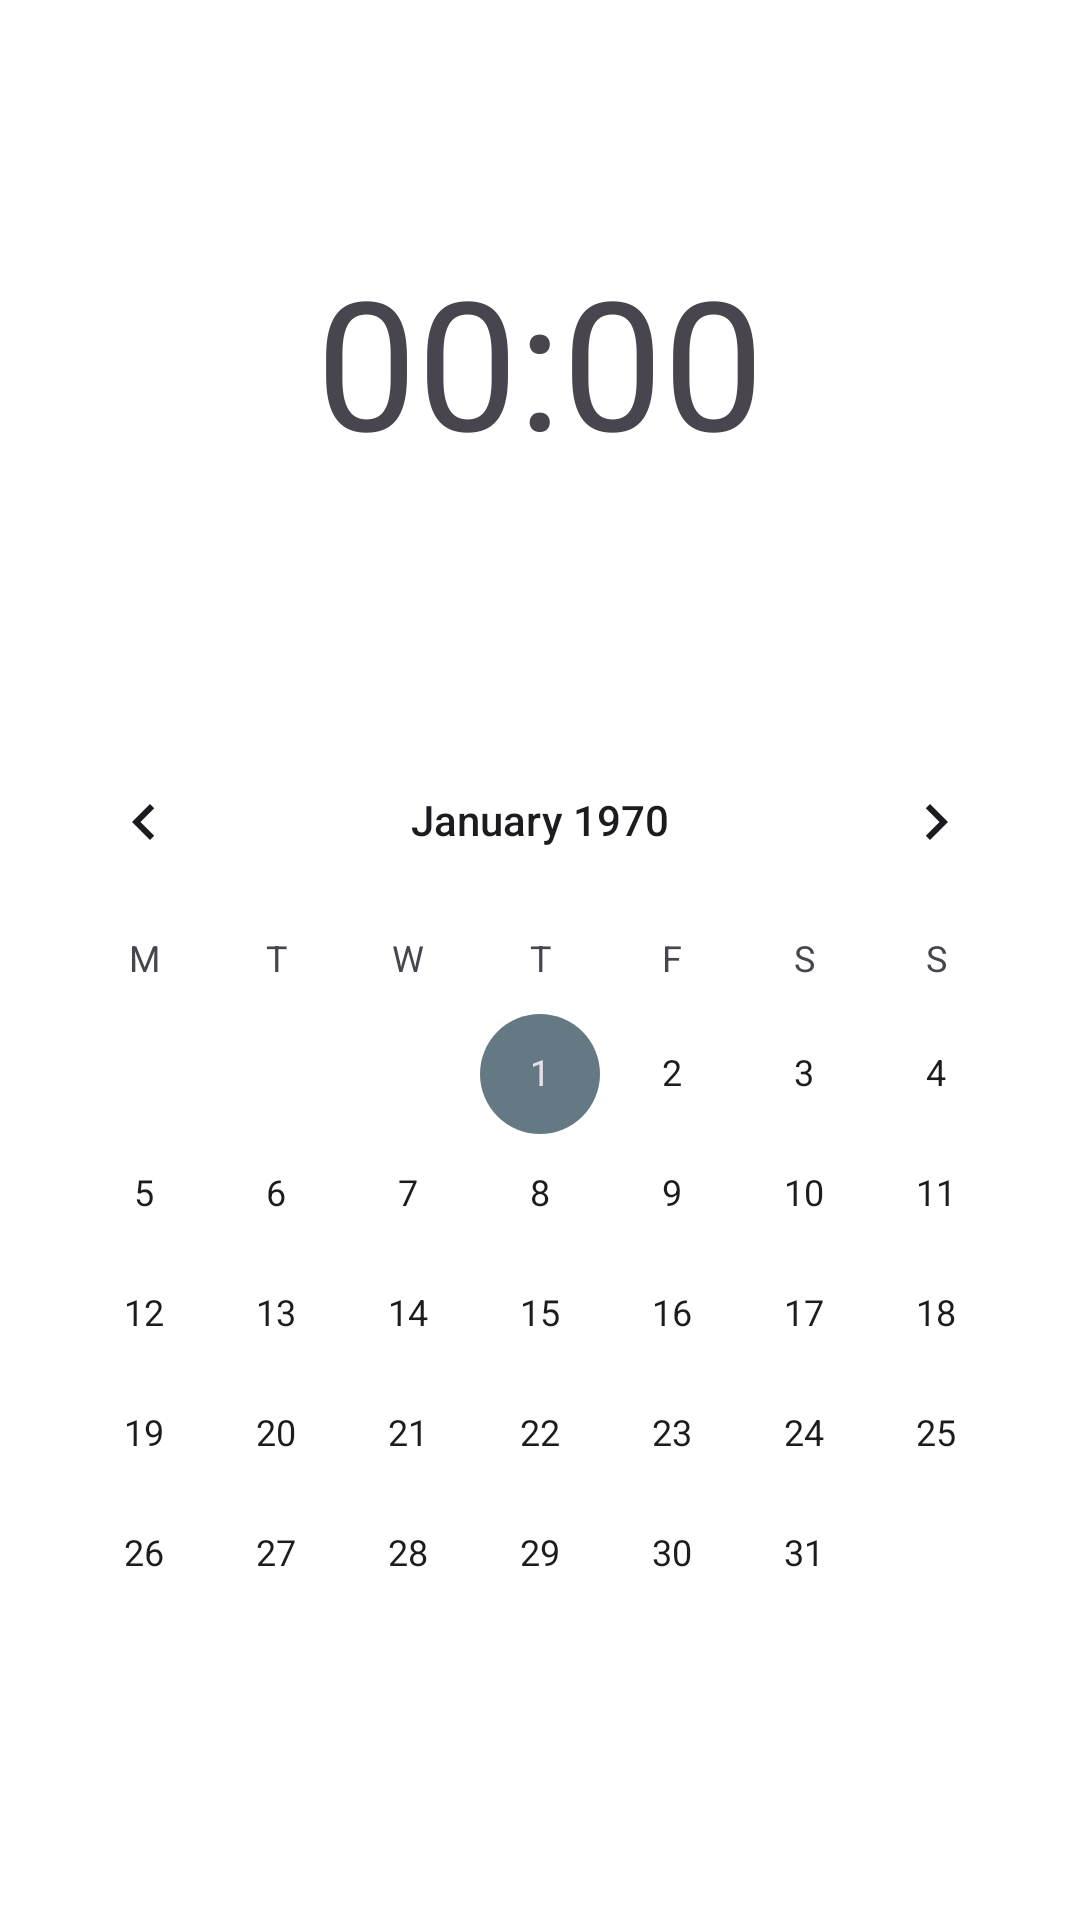

Here is an Android app screen rendered from its layout file. Give the layout XML and the strings, colors and styles it references.
<!-- AndroidManifest.xml: application theme Theme.TheTimerApp -->
<!-- res/layout/activity_main.xml -->
<?xml version="1.0" encoding="utf-8"?>
<androidx.constraintlayout.widget.ConstraintLayout xmlns:android="http://schemas.android.com/apk/res/android"
    xmlns:app="http://schemas.android.com/apk/res-auto"
    xmlns:tools="http://schemas.android.com/tools"
    android:id="@+id/main"
    android:layout_width="match_parent"
    android:layout_height="match_parent"
    tools:context=".MainActivity">

    <CalendarView
        android:id="@+id/calendarView"
        android:layout_width="wrap_content"
        android:layout_height="wrap_content"
        android:layout_marginTop="80dp"
        android:firstDayOfWeek="2"
        app:layout_constraintEnd_toEndOf="parent"
        app:layout_constraintStart_toStartOf="parent"
        app:layout_constraintTop_toBottomOf="@+id/countdown" />

    <TextView
        android:id="@+id/countdown"
        android:layout_width="wrap_content"
        android:layout_height="wrap_content"
        android:layout_marginTop="80dp"
        android:text="00:00"
        android:textSize="60sp"
        app:layout_constraintEnd_toEndOf="parent"
        app:layout_constraintStart_toStartOf="parent"
        app:layout_constraintTop_toTopOf="parent" />

</androidx.constraintlayout.widget.ConstraintLayout>
<!-- resources referenced by this layout -->
<resources>
  <style name="Theme.TheTimerApp" parent="Base.Theme.TheTimerApp" />
  <style name="Base.Theme.TheTimerApp" parent="Theme.Material3.Light.NoActionBar">
          
          <item name="colorPrimary">@color/material_dynamic_primary50</item>
          <item name="colorAccent">@color/material_dynamic_secondary50</item>
          
          <item name="colorPrimaryVariant">@color/material_dynamic_primary70</item>
          
          <item name="colorOnPrimary">@color/design_default_color_on_primary</item>
          
          <item name="android:windowBackground">@color/design_default_color_background</item>
          <item name="android:forceDarkAllowed">true</item>
      </style>
</resources>
